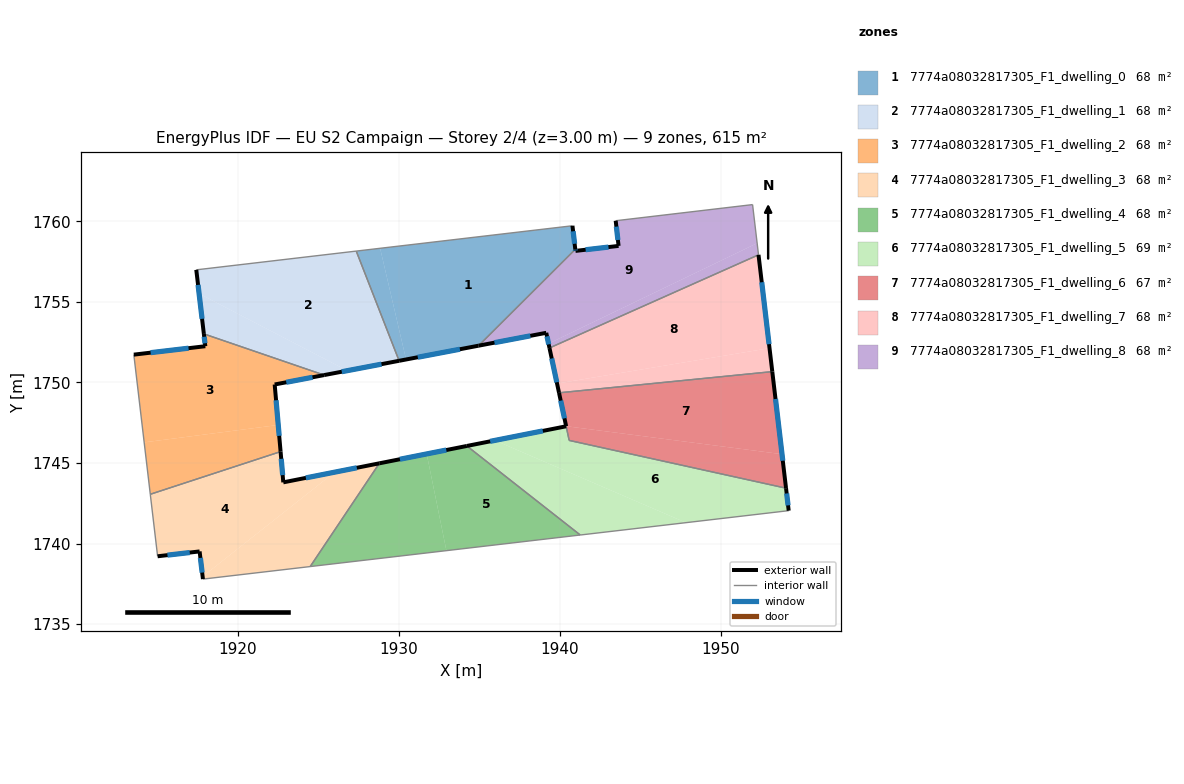
=== STOREY PLAN SPEC (per zone: floor XY polygon, exterior-wall plan segments, windows/doors) ===
zone 1: 7774a08032817305_F1_dwelling_0  (68.3 m²)
  floor: (1940.78, 1759.72) (1940.95, 1758.26) (1934.95, 1752.28) (1930.45, 1751.42) (1928.84, 1758.32)
  floor: (1928.84, 1758.32) (1930.45, 1751.42) (1930.02, 1751.34) (1927.36, 1758.15)
  exterior wall: (1930.02, 1751.34) – (1934.95, 1752.28)  [5.0 m]
    window: (1931.18, 1751.56) – (1933.79, 1752.06)  [4.2 m²]
  exterior wall: (1940.95, 1758.26) – (1940.78, 1759.72)  [1.5 m]
    window: (1940.91, 1758.60) – (1940.82, 1759.38)  [1.2 m²]
  interior walls: 3
zone 2: 7774a08032817305_F1_dwelling_1  (68.3 m²)
  floor: (1927.36, 1758.15) (1930.02, 1751.34) (1926.81, 1750.73) (1917.61, 1755.51) (1917.43, 1756.98)
  floor: (1926.81, 1750.73) (1925.37, 1750.45) (1917.90, 1753.01) (1917.61, 1755.51)
  exterior wall: (1925.37, 1750.45) – (1930.02, 1751.34)  [4.7 m]
    window: (1926.46, 1750.66) – (1928.93, 1751.13)  [4.0 m²]
  exterior wall: (1917.43, 1756.98) – (1917.90, 1753.01)  [4.0 m]
    window: (1917.54, 1756.05) – (1917.79, 1753.94)  [3.4 m²]
  interior walls: 3
zone 3: 7774a08032817305_F1_dwelling_2  (68.3 m²)
  floor: (1925.37, 1750.45) (1922.30, 1749.87) (1922.52, 1747.36) (1914.20, 1746.28) (1913.56, 1751.72) (1917.99, 1752.24) (1917.90, 1753.01)
  floor: (1922.52, 1747.36) (1922.66, 1745.70) (1914.58, 1743.06) (1914.20, 1746.28)
  exterior wall: (1917.90, 1753.01) – (1917.99, 1752.24)  [0.8 m]
    window: (1917.92, 1752.83) – (1917.97, 1752.42)  [0.7 m²]
  exterior wall: (1922.30, 1749.87) – (1925.37, 1750.45)  [3.1 m]
    window: (1923.02, 1750.01) – (1924.65, 1750.32)  [2.6 m²]
  exterior wall: (1922.66, 1745.70) – (1922.30, 1749.87)  [4.2 m]
    window: (1922.58, 1746.68) – (1922.38, 1748.89)  [3.5 m²]
  exterior wall: (1917.99, 1752.24) – (1913.56, 1751.72)  [4.5 m]
    window: (1916.95, 1752.12) – (1914.60, 1751.84)  [3.8 m²]
  interior walls: 3
zone 4: 7774a08032817305_F1_dwelling_3  (68.3 m²)
  floor: (1926.02, 1744.43) (1917.83, 1737.95) (1917.64, 1739.51) (1915.03, 1739.21) (1914.58, 1743.06) (1922.66, 1745.70) (1922.83, 1743.80)
  floor: (1928.79, 1744.98) (1924.50, 1738.57) (1917.85, 1737.79) (1917.83, 1737.95) (1926.02, 1744.43)
  exterior wall: (1922.83, 1743.80) – (1922.66, 1745.70)  [1.9 m]
    window: (1922.79, 1744.24) – (1922.70, 1745.26)  [1.6 m²]
  exterior wall: (1928.79, 1744.98) – (1922.83, 1743.80)  [6.1 m]
    window: (1927.39, 1744.70) – (1924.23, 1744.07)  [5.1 m²]
  exterior wall: (1917.64, 1739.51) – (1917.85, 1737.79)  [1.7 m]
    window: (1917.69, 1739.11) – (1917.80, 1738.20)  [1.5 m²]
  exterior wall: (1915.03, 1739.21) – (1917.64, 1739.51)  [2.6 m]
    window: (1915.65, 1739.28) – (1917.03, 1739.44)  [2.2 m²]
  interior walls: 4
zone 5: 7774a08032817305_F1_dwelling_4  (68.3 m²)
  floor: (1931.73, 1745.56) (1932.95, 1739.56) (1924.50, 1738.57) (1928.79, 1744.98)
  floor: (1941.26, 1740.53) (1932.95, 1739.56) (1931.73, 1745.56) (1934.22, 1746.05)
  exterior wall: (1934.22, 1746.05) – (1928.79, 1744.98)  [5.5 m]
    window: (1932.95, 1745.80) – (1930.07, 1745.23)  [4.7 m²]
  interior walls: 3
zone 6: 7774a08032817305_F1_dwelling_5  (69.2 m²)
  floor: (1947.82, 1741.29) (1941.26, 1740.53) (1934.22, 1746.05) (1935.97, 1746.40)
  floor: (1954.03, 1743.43) (1954.20, 1742.04) (1947.82, 1741.29) (1935.97, 1746.40) (1940.39, 1747.28) (1940.57, 1746.40)
  exterior wall: (1940.39, 1747.28) – (1934.22, 1746.05)  [6.3 m]
    window: (1938.94, 1746.99) – (1935.67, 1746.34)  [5.3 m²]
  exterior wall: (1954.20, 1742.04) – (1954.03, 1743.43)  [1.4 m]
    window: (1954.16, 1742.37) – (1954.07, 1743.11)  [1.2 m²]
  interior walls: 4
zone 7: 7774a08032817305_F1_dwelling_6  (67.3 m²)
  floor: (1953.78, 1745.54) (1954.03, 1743.44) (1940.57, 1746.40) (1940.39, 1747.28)
  floor: (1953.18, 1750.67) (1953.78, 1745.54) (1940.39, 1747.28) (1939.94, 1749.35)
  exterior wall: (1939.94, 1749.35) – (1940.39, 1747.28)  [2.1 m]
    window: (1940.05, 1748.87) – (1940.28, 1747.77)  [1.8 m²]
  exterior wall: (1954.03, 1743.44) – (1953.18, 1750.67)  [7.3 m]
    window: (1953.83, 1745.14) – (1953.38, 1748.97)  [6.1 m²]
  interior walls: 3
zone 8: 7774a08032817305_F1_dwelling_7  (68.3 m²)
  floor: (1953.01, 1752.12) (1953.18, 1750.67) (1939.94, 1749.35) (1939.82, 1749.92)
  floor: (1952.32, 1757.92) (1953.01, 1752.12) (1939.82, 1749.92) (1939.35, 1752.14)
  exterior wall: (1939.35, 1752.14) – (1939.94, 1749.35)  [2.8 m]
    window: (1939.49, 1751.48) – (1939.80, 1750.01)  [2.4 m²]
  exterior wall: (1953.18, 1750.67) – (1952.32, 1757.92)  [7.3 m]
    window: (1952.98, 1752.37) – (1952.52, 1756.21)  [6.2 m²]
  interior walls: 2
zone 9: 7774a08032817305_F1_dwelling_8  (68.3 m²)
  floor: (1952.24, 1758.64) (1952.32, 1757.92) (1939.35, 1752.14) (1939.29, 1752.40)
  floor: (1951.96, 1761.03) (1952.24, 1758.64) (1939.29, 1752.40) (1939.15, 1753.08) (1934.95, 1752.28) (1940.95, 1758.26) (1940.97, 1758.16) (1943.64, 1758.47) (1943.46, 1760.03)
  exterior wall: (1943.46, 1760.03) – (1943.64, 1758.47)  [1.6 m]
    window: (1943.50, 1759.66) – (1943.60, 1758.84)  [1.3 m²]
  exterior wall: (1939.15, 1753.08) – (1939.35, 1752.14)  [1.0 m]
    window: (1939.20, 1752.86) – (1939.30, 1752.36)  [0.8 m²]
  exterior wall: (1934.95, 1752.28) – (1939.15, 1753.08)  [4.3 m]
    window: (1935.94, 1752.46) – (1938.16, 1752.89)  [3.6 m²]
  exterior wall: (1940.97, 1758.16) – (1940.95, 1758.26)  [0.1 m]
    window: (1940.96, 1758.18) – (1940.96, 1758.23)  [0.1 m²]
  exterior wall: (1943.64, 1758.47) – (1940.97, 1758.16)  [2.7 m]
    window: (1943.01, 1758.40) – (1941.59, 1758.23)  [2.3 m²]
  interior walls: 4

=== DERIVED (storey summary) ===
Building: EU S2 Campaign
Storey: 2 of 4  (floor level z = 3.00 m)
Storey gross floor area: 614.5 m²
Zones on this storey: 9
  - 7774a08032817305_F1_dwelling_0: floor 68.3 m²; exterior wall 6.5 m (19.5 m²); 2 window(s) 5.5 m²; WWR 28.1%
  - 7774a08032817305_F1_dwelling_1: floor 68.3 m²; exterior wall 8.7 m (26.2 m²); 2 window(s) 7.4 m²; WWR 28.1%
  - 7774a08032817305_F1_dwelling_2: floor 68.3 m²; exterior wall 12.5 m (37.6 m²); 4 window(s) 10.6 m²; WWR 28.1%
  - 7774a08032817305_F1_dwelling_3: floor 68.3 m²; exterior wall 12.3 m (37.0 m²); 4 window(s) 10.4 m²; WWR 28.1%
  - 7774a08032817305_F1_dwelling_4: floor 68.3 m²; exterior wall 5.5 m (16.6 m²); 1 window(s) 4.7 m²; WWR 28.1%
  - 7774a08032817305_F1_dwelling_5: floor 69.2 m²; exterior wall 7.7 m (23.1 m²); 2 window(s) 6.5 m²; WWR 28.1%
  - 7774a08032817305_F1_dwelling_6: floor 67.3 m²; exterior wall 9.4 m (28.2 m²); 2 window(s) 7.9 m²; WWR 28.1%
  - 7774a08032817305_F1_dwelling_7: floor 68.3 m²; exterior wall 10.1 m (30.4 m²); 2 window(s) 8.6 m²; WWR 28.1%
  - 7774a08032817305_F1_dwelling_8: floor 68.3 m²; exterior wall 9.6 m (28.8 m²); 5 window(s) 8.1 m²; WWR 28.1%
Zone adjacency (shared interzone walls):
  - 7774a08032817305_F1_dwelling_0 ↔ 7774a08032817305_F1_dwelling_1
  - 7774a08032817305_F1_dwelling_0 ↔ 7774a08032817305_F1_dwelling_8
  - 7774a08032817305_F1_dwelling_1 ↔ 7774a08032817305_F1_dwelling_2
  - 7774a08032817305_F1_dwelling_2 ↔ 7774a08032817305_F1_dwelling_3
  - 7774a08032817305_F1_dwelling_3 ↔ 7774a08032817305_F1_dwelling_4
  - 7774a08032817305_F1_dwelling_4 ↔ 7774a08032817305_F1_dwelling_5
  - 7774a08032817305_F1_dwelling_5 ↔ 7774a08032817305_F1_dwelling_6
  - 7774a08032817305_F1_dwelling_6 ↔ 7774a08032817305_F1_dwelling_7
  - 7774a08032817305_F1_dwelling_7 ↔ 7774a08032817305_F1_dwelling_8